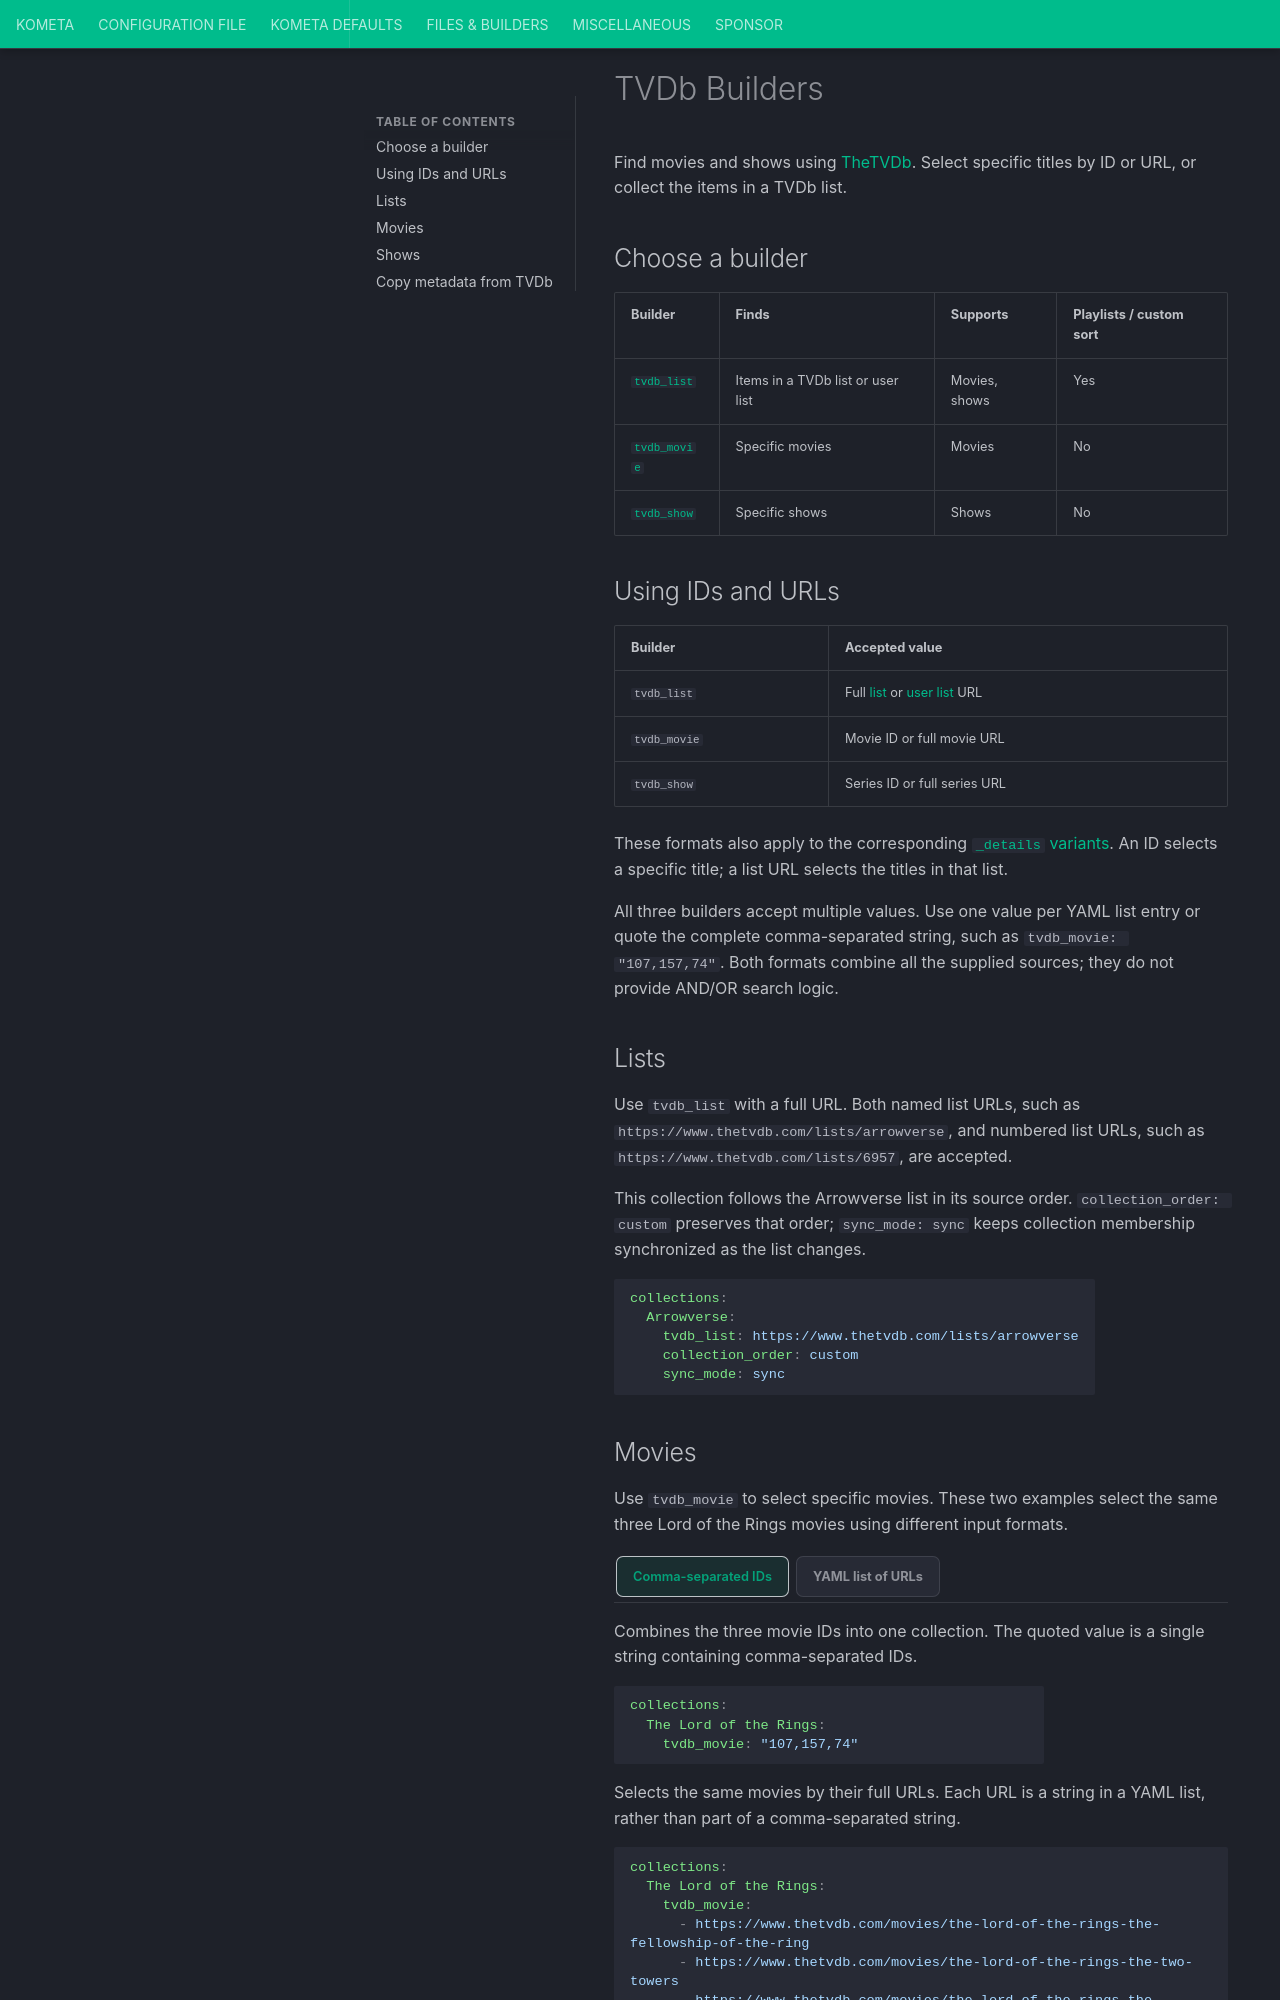

repository: Kometa-Team/Kometa · page: files/builders/tvdb/index.html · generator: mkdocs

# TVDb Builders

Find movies and shows using [TheTVDb](https://www.thetvdb.com/). Select specific
titles by ID or URL, or collect the items in a TVDb list.

## Choose a builder

| Builder | Finds | Supports | Playlists / custom sort |
|:--------|:------|:---------|:-----------------------|
| [`tvdb_list`](#tvdb-list) | Items in a TVDb list or user list | Movies, shows | Yes |
| [`tvdb_movie`](#tvdb-movie) | Specific movies | Movies | No |
| [`tvdb_show`](#tvdb-show) | Specific shows | Shows | No |

## Using IDs and URLs

| Builder | Accepted value |
|:--------|:---------------|
| `tvdb_list` | Full [list](https://www.thetvdb.com/lists) or [user list](https://www.thetvdb.com/lists/custom) URL |
| `tvdb_movie` | Movie ID or full movie URL |
| `tvdb_show` | Series ID or full series URL |

These formats also apply to the corresponding [`_details` variants](#copy-metadata-from-tvdb).
An ID selects a specific title; a list URL selects the titles in that list.

All three builders accept multiple values. Use one value per YAML list entry or quote the complete
comma-separated string, such as `tvdb_movie: "107,157,74"`. Both formats combine
all the supplied sources; they do not provide AND/OR search logic.

## Lists {#tvdb-list}

Use `tvdb_list` with a full URL. Both named list URLs, such as
`https://www.thetvdb.com/lists/arrowverse`, and numbered list URLs, such as
`https://www.thetvdb.com/lists/6957`, are accepted.

<span id="example-tvdb-list-builders"></span>

This collection follows the Arrowverse list in its source order.
`collection_order: custom` preserves that order; `sync_mode: sync` keeps
collection membership synchronized as the list changes.

```yaml
collections:
  Arrowverse:
    tvdb_list: https://www.thetvdb.com/lists/arrowverse
    collection_order: custom
    sync_mode: sync
```
